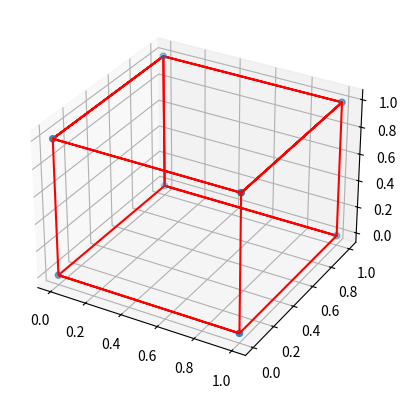

Source code (Python): (Note: this script raises an exception after producing the figure.)
import numpy as np
import matplotlib.pyplot as plt
import random
from mpl_toolkits.mplot3d.art3d import Poly3DCollection, Line3DCollection

class Palet:
    __L = 10
    __W = 10
    __H = 10
    __place = np.zeros((__L, __W, __H))
    __box = 1

    def palet_show(self):

        # print(self.__place)
        return self.__place

    def check_place(self, a, b, c):
        empty_space = 0
        full = False
        for e in range(self.__H):
            for i in range(self.__W):
                for j in range(self.__L):
                    if self.__place[i][j][e] == 0:
                        for z in range(a):
                            for q in range(b):
                                for t in range(c):
                                    if i + a <= self.__L and j + b <= self.__W and e + c <= self.__H:
                                        if self.__place[i + z][j + q][e + t] != 0:
                                            full = True
                                    else:
                                        full = True
                        if not full:
                            for m in range(e):
                                for n in range(b):
                                    for v in range(a):
                                        if e > 0:
                                            if self.__place[i + v][j + n][e - m - 1] == 0:
                                                empty_space += 1

                                        else:
                                            empty_space = 0

                            return i, j, e, empty_space

                full = False
        return 0, 0, 0, 10 * 10 * 10

    def add_box(self, x, y, z, a, b, c):

        self.__place[int(x):int(x + a), int(y):int(y + b), int(z):int(z + c)] = self.__box
        self.__box += 1
        return x, y, z


if __name__ == '__main__':
    box_param = np.zeros((6, 4))
    Z = np.matrix('0 0 0 ; 0 0 0 ; 0 0 0 ; 0 0 0 ; 0 0 0 ; 0 0 0 ; 0 0 0 ; 0 0 0')
    colors = ['r', 'g', 'b', 'c', 'm', 'y', 'k', 'r', 'g', 'b', 'c', 'm', 'y', 'k', 'r', 'g', 'b', 'c', 'm', 'y', 'k',]
    V = 0
    empty_space = 0
    fig = plt.figure()
    ax = fig.add_subplot(111, projection='3d')
    P = Palet()
    try:
        file = open('dataa.txt', 'r')
        file.close()
    except IOError:
        nums = ['1 1 1']
        file = open('dataa.txt', 'w')
        for i in nums:
            file.write(str(i) + '\n')
        file.close()

    file = open('dataa.txt', 'r')
    box_data = file.read()
    box_data = box_data.split('\n')
    random.shuffle(box_data)
    print(box_data)
    box_number = len(box_data)
    for box in range(int(box_number)):

        box_size = box_data[box].split()
        a = int(box_size[0])
        b = int(box_size[1])
        c = int(box_size[2])
        V = V + a * b * c
        max_val = 10 * 10 * 10
        min_x = 0
        box_placed = False

        abc = [[a, b, c], [b, a, c], [a, c, b], [b, c, a], [c, a, b], [c, b, a]]
        for l in range(1):
            a, b, c = abc[l][:]
            box_param[l][:] = P.check_place(a, b, c)
            if box_param[l][3] == 0:
                x, y, z = P.add_box(box_param[l][0], box_param[l][1], box_param[l][2], a, b, c)
                box_placed = True
                break
            elif box_param[l][3] < max_val:
                min_x = l
                max_val = box_param[l][3]

        if not box_placed:

            if max_val >= 10 * 10 * 10:
                raise ValueError("Нет места для размещения")
            a, b, c = abc[min_x][:]
            x, y, z = P.add_box(box_param[min_x][0], box_param[min_x][1], box_param[min_x][2], a, b, c)
        if not (max_val >= 10 * 10 * 10):
            empty_space = empty_space + max_val

        Z[0, :] = x, y, z
        Z[1, :] = x + a, y, z
        Z[2, :] = x + a, y + b, z
        Z[3, :] = x, y + b, z
        Z[4, :] = x, y + b, z + c
        Z[5, :] = x + a, y, z + c
        Z[6, :] = x + a, y + b, z + c
        Z[7, :] = x, y, z + c

        ax.scatter(Z[:, 0], Z[:, 1], Z[:, 2])
        ax.plot_wireframe(Z[:, 0], Z[1, 1], Z[:, 2], color=colors[box])
        ax.plot_wireframe(Z[1, 0], Z[:, 1], Z[:, 2], color=colors[box])
        ax.plot_wireframe(Z[0, 0], Z[:, 1], Z[:, 2], color=colors[box])
        ax.plot_wireframe(Z[:, 0], Z[2, 1], Z[:, 2], color=colors[box])
        ax.plot_wireframe(Z[2, 0], Z[0, 1], Z[:, 2], color=colors[box])

    ax.set_xlabel('X')
    ax.set_ylabel('Y')
    ax.set_zlabel('Z')
    ax.set_xlim(0, 10)
    ax.set_ylim(0, 10)
    ax.set_zlim(0, 10)
    print(empty_space)
    print(V/1000)
    print(empty_space/(1000 - V))
    plt.show()
